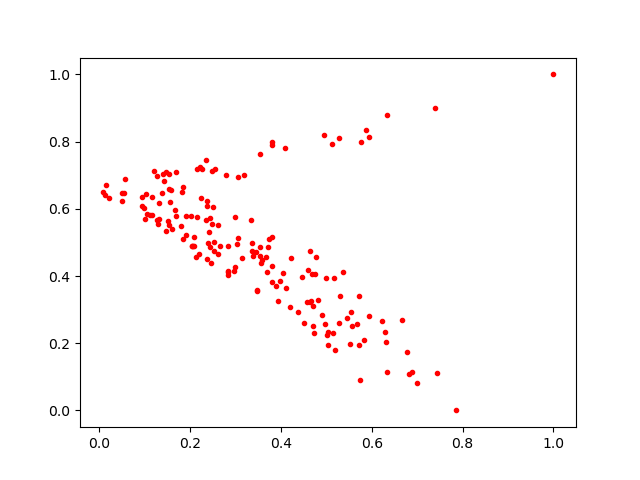

The data file committed next to this chart (first rows):
0.53710926, 0.4107978
0.209, 0.4898
0.2252, 0.7175
0.05081, 0.6482
0.4697, 0.2522
0.3797, 0.7902
0.5006, 0.2246
0.284, 0.4121
0.3673, 0.4574
0.4955, 0.8203
0.5862, 0.8356
0.1918, 0.5233
0.2791, 0.6994
0.1846, 0.5097
0.5027, 0.2321
0.4763, 0.4552
0.3793, 0.5173
0.3367, 0.4754
0.6811, 0.1074
0.205, 0.4899
0.2072, 0.4898
0.354, 0.7632
0.09785, 0.6015
0.266, 0.4892
0.6988, 0.08249
0.3052, 0.6944
0.3466, 0.3545
0.1476, 0.7105
0.3189, 0.7012
0.5949, 0.8136
0.04938, 0.6239
0.6325, 0.8791
0.475, 0.4046
0.4823, 0.3275
0.3583, 0.4477
0.1055, 0.5853
0.3802, 0.382
0.2361, 0.609
0.4673, 0.4069
0.0929, 0.6073
0.6312, 0.2041
0.3357, 0.4992
0.02073, 0.6316
0.5268, 0.2613
0.2041, 0.4904
0.2496, 0.6046
0.2524, 0.5
0.1806, 0.5492
0.4988, 0.3947
0.2403, 0.4995
0.2241, 0.6331
0.398, 0.384
0.3338, 0.567
0.2075, 0.5155
0.2346, 0.5657
0.5296, 0.3405
0.01519, 0.6711
0.09382, 0.6361
0.101, 0.5703
0.1261, 0.6966
0.6231, 0.2667
... 114 more rows
